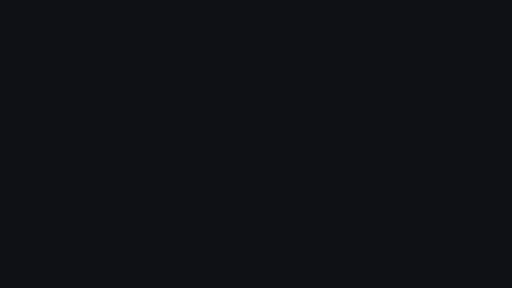
t = 0.00 s
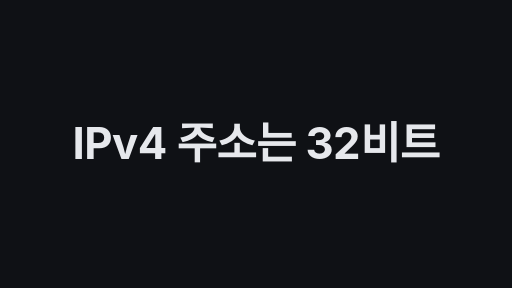
t = 1.70 s
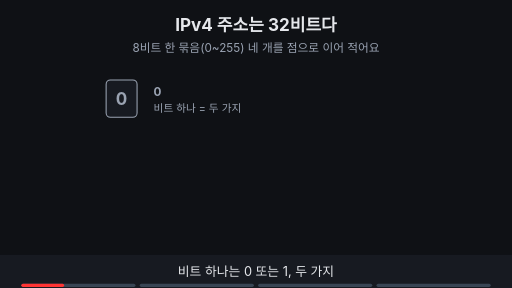
t = 3.50 s
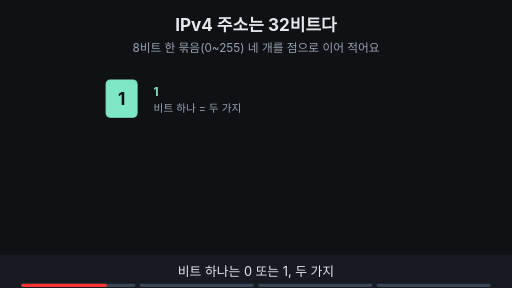
t = 5.00 s
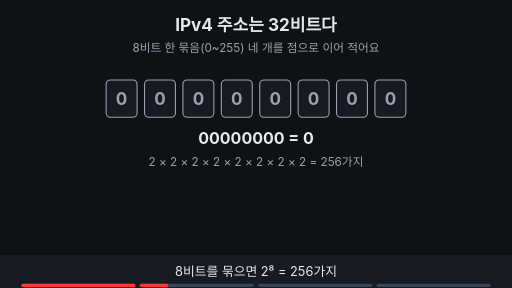
t = 7.00 s
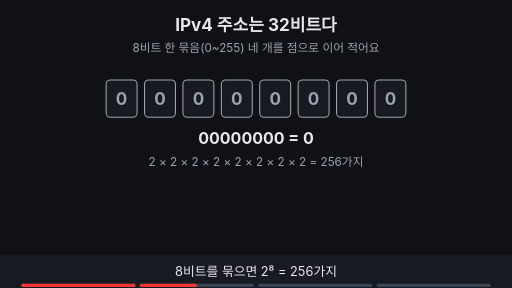
t = 8.00 s

The animated SVG that drew these frames (rendered in a browser with its animation timeline set to each time). Animation: 23 SMIL elements (animate=22,animateTransform=1); frames cover the first 8.00 s, repeats indefinitely.

<svg xmlns="http://www.w3.org/2000/svg" viewBox="0 0 960 540" width="960" height="540" font-family="-apple-system,'Apple SD Gothic Neo','Segoe UI',sans-serif">
<title>IPv4 주소는 32비트다</title>
<rect width="960" height="540" fill="#0f1115"/>
<text x="480" y="58" text-anchor="middle" font-size="32" font-weight="700" fill="#e6e8ec">IPv4 주소는 32비트다</text>
<text x="480" y="98" text-anchor="middle" font-size="22" fill="#9aa3b2">8비트 한 묶음(0~255) 네 개를 점으로 이어 적어요</text>
<g opacity="1"><animate attributeName="opacity" values="1;1;0;0" keyTimes="0;0.097;0.112;1" dur="16s" repeatCount="indefinite" begin="2s"/><rect x="199.0" y="150" width="58" height="70" rx="8" fill="#171a21" stroke="#9aa3b2" stroke-width="2"/><text x="228.0" y="197.0" text-anchor="middle" font-size="32" font-weight="700" fill="#9aa3b2">0</text></g><g opacity="0"><animate attributeName="opacity" values="0;0;1;1;0;0" keyTimes="0;0.125;0.140;0.235;0.250;1" dur="16s" repeatCount="indefinite" begin="2s"/><rect x="199.0" y="150" width="58" height="70" rx="8" fill="#7ee7c7" stroke="#7ee7c7" stroke-width="2"/><text x="228.0" y="197.0" text-anchor="middle" font-size="32" font-weight="700" fill="#0f1115">1</text></g><g opacity="1"><animate attributeName="opacity" values="1;1;0;0" keyTimes="0;0.097;0.112;1" dur="16s" repeatCount="indefinite" begin="2s"/><text x="288.0" y="180" text-anchor="start" font-size="22" font-weight="700" fill="#9aa3b2">0</text></g><g opacity="0"><animate attributeName="opacity" values="0;0;1;1;0;0" keyTimes="0;0.125;0.140;0.235;0.250;1" dur="16s" repeatCount="indefinite" begin="2s"/><text x="288.0" y="180" text-anchor="start" font-size="22" font-weight="700" fill="#7ee7c7">1</text></g><g opacity="1"><animate attributeName="opacity" values="1;1;0;0" keyTimes="0;0.235;0.250;1" dur="16s" repeatCount="indefinite" begin="2s"/><text x="288.0" y="210" text-anchor="start" font-size="20" fill="#9aa3b2">비트 하나 = 두 가지</text></g><g opacity="0"><animate attributeName="opacity" values="0;0;1;1;0;0" keyTimes="0;0.250;0.265;0.485;0.500;1" dur="16s" repeatCount="indefinite" begin="2s"/><rect x="199.0" y="150" width="58" height="70" rx="8" fill="#171a21" stroke="#9aa3b2" stroke-width="2"/><text x="228.0" y="197.0" text-anchor="middle" font-size="32" font-weight="700" fill="#9aa3b2">0</text><rect x="271.0" y="150" width="58" height="70" rx="8" fill="#171a21" stroke="#9aa3b2" stroke-width="2"/><text x="300.0" y="197.0" text-anchor="middle" font-size="32" font-weight="700" fill="#9aa3b2">0</text><rect x="343.0" y="150" width="58" height="70" rx="8" fill="#171a21" stroke="#9aa3b2" stroke-width="2"/><text x="372.0" y="197.0" text-anchor="middle" font-size="32" font-weight="700" fill="#9aa3b2">0</text><rect x="415.0" y="150" width="58" height="70" rx="8" fill="#171a21" stroke="#9aa3b2" stroke-width="2"/><text x="444.0" y="197.0" text-anchor="middle" font-size="32" font-weight="700" fill="#9aa3b2">0</text><rect x="487.0" y="150" width="58" height="70" rx="8" fill="#171a21" stroke="#9aa3b2" stroke-width="2"/><text x="516.0" y="197.0" text-anchor="middle" font-size="32" font-weight="700" fill="#9aa3b2">0</text><rect x="559.0" y="150" width="58" height="70" rx="8" fill="#171a21" stroke="#9aa3b2" stroke-width="2"/><text x="588.0" y="197.0" text-anchor="middle" font-size="32" font-weight="700" fill="#9aa3b2">0</text><rect x="631.0" y="150" width="58" height="70" rx="8" fill="#171a21" stroke="#9aa3b2" stroke-width="2"/><text x="660.0" y="197.0" text-anchor="middle" font-size="32" font-weight="700" fill="#9aa3b2">0</text><rect x="703.0" y="150" width="58" height="70" rx="8" fill="#171a21" stroke="#9aa3b2" stroke-width="2"/><text x="732.0" y="197.0" text-anchor="middle" font-size="32" font-weight="700" fill="#9aa3b2">0</text></g><g opacity="0"><animate attributeName="opacity" values="0;0;1;1;0;0" keyTimes="0;0.500;0.515;0.735;0.750;1" dur="16s" repeatCount="indefinite" begin="2s"/><rect x="199.0" y="150" width="58" height="70" rx="8" fill="#7ee7c7" stroke="#7ee7c7" stroke-width="2"/><text x="228.0" y="197.0" text-anchor="middle" font-size="32" font-weight="700" fill="#0f1115">1</text><rect x="271.0" y="150" width="58" height="70" rx="8" fill="#7ee7c7" stroke="#7ee7c7" stroke-width="2"/><text x="300.0" y="197.0" text-anchor="middle" font-size="32" font-weight="700" fill="#0f1115">1</text><rect x="343.0" y="150" width="58" height="70" rx="8" fill="#7ee7c7" stroke="#7ee7c7" stroke-width="2"/><text x="372.0" y="197.0" text-anchor="middle" font-size="32" font-weight="700" fill="#0f1115">1</text><rect x="415.0" y="150" width="58" height="70" rx="8" fill="#7ee7c7" stroke="#7ee7c7" stroke-width="2"/><text x="444.0" y="197.0" text-anchor="middle" font-size="32" font-weight="700" fill="#0f1115">1</text><rect x="487.0" y="150" width="58" height="70" rx="8" fill="#7ee7c7" stroke="#7ee7c7" stroke-width="2"/><text x="516.0" y="197.0" text-anchor="middle" font-size="32" font-weight="700" fill="#0f1115">1</text><rect x="559.0" y="150" width="58" height="70" rx="8" fill="#7ee7c7" stroke="#7ee7c7" stroke-width="2"/><text x="588.0" y="197.0" text-anchor="middle" font-size="32" font-weight="700" fill="#0f1115">1</text><rect x="631.0" y="150" width="58" height="70" rx="8" fill="#7ee7c7" stroke="#7ee7c7" stroke-width="2"/><text x="660.0" y="197.0" text-anchor="middle" font-size="32" font-weight="700" fill="#0f1115">1</text><rect x="703.0" y="150" width="58" height="70" rx="8" fill="#7ee7c7" stroke="#7ee7c7" stroke-width="2"/><text x="732.0" y="197.0" text-anchor="middle" font-size="32" font-weight="700" fill="#0f1115">1</text></g><g opacity="0"><animate attributeName="opacity" values="0;0;1;1" keyTimes="0;0.750;0.765;1" dur="16s" repeatCount="indefinite" begin="2s"/><rect x="199.0" y="150" width="58" height="70" rx="8" fill="#171a21" stroke="#9aa3b2" stroke-width="2"/><text x="228.0" y="197.0" text-anchor="middle" font-size="32" font-weight="700" fill="#9aa3b2">0</text><rect x="271.0" y="150" width="58" height="70" rx="8" fill="#171a21" stroke="#9aa3b2" stroke-width="2"/><text x="300.0" y="197.0" text-anchor="middle" font-size="32" font-weight="700" fill="#9aa3b2">0</text><rect x="343.0" y="150" width="58" height="70" rx="8" fill="#171a21" stroke="#9aa3b2" stroke-width="2"/><text x="372.0" y="197.0" text-anchor="middle" font-size="32" font-weight="700" fill="#9aa3b2">0</text><rect x="415.0" y="150" width="58" height="70" rx="8" fill="#171a21" stroke="#9aa3b2" stroke-width="2"/><text x="444.0" y="197.0" text-anchor="middle" font-size="32" font-weight="700" fill="#9aa3b2">0</text><rect x="487.0" y="150" width="58" height="70" rx="8" fill="#171a21" stroke="#9aa3b2" stroke-width="2"/><text x="516.0" y="197.0" text-anchor="middle" font-size="32" font-weight="700" fill="#9aa3b2">0</text><rect x="559.0" y="150" width="58" height="70" rx="8" fill="#171a21" stroke="#9aa3b2" stroke-width="2"/><text x="588.0" y="197.0" text-anchor="middle" font-size="32" font-weight="700" fill="#9aa3b2">0</text><rect x="631.0" y="150" width="58" height="70" rx="8" fill="#171a21" stroke="#9aa3b2" stroke-width="2"/><text x="660.0" y="197.0" text-anchor="middle" font-size="32" font-weight="700" fill="#9aa3b2">0</text><rect x="703.0" y="150" width="58" height="70" rx="8" fill="#171a21" stroke="#9aa3b2" stroke-width="2"/><text x="732.0" y="197.0" text-anchor="middle" font-size="32" font-weight="700" fill="#9aa3b2">0</text></g><g opacity="0"><animate attributeName="opacity" values="0;0;1;1;0;0" keyTimes="0;0.250;0.265;0.485;0.500;1" dur="16s" repeatCount="indefinite" begin="2s"/><text x="480" y="270" text-anchor="middle" font-size="30" font-weight="700" fill="#e6e8ec">00000000 = 0</text><text x="480" y="312" text-anchor="middle" font-size="22" fill="#9aa3b2">2 × 2 × 2 × 2 × 2 × 2 × 2 × 2 = 256가지</text></g><g opacity="0"><animate attributeName="opacity" values="0;0;1;1;0;0" keyTimes="0;0.500;0.515;0.735;0.750;1" dur="16s" repeatCount="indefinite" begin="2s"/><text x="480" y="270" text-anchor="middle" font-size="30" font-weight="700" fill="#e6e8ec">11111111 = 255</text><text x="480" y="312" text-anchor="middle" font-size="22" font-weight="700" fill="#7ee7c7">0부터 세니까 0 ~ 255</text></g><g opacity="0"><animate attributeName="opacity" values="0;0;1;1" keyTimes="0;0.750;0.765;1" dur="16s" repeatCount="indefinite" begin="2s"/><text x="480" y="252" text-anchor="middle" font-size="22" font-weight="700" fill="#9aa3b2">8비트 = 1바이트</text></g><g opacity="0"><animate attributeName="opacity" values="0;0;1;1" keyTimes="0;0.750;0.765;1" dur="16s" repeatCount="indefinite" begin="2s"/><rect x="121" y="290" width="164" height="100" rx="10" fill="#171a21" stroke="#7ee7c7" stroke-width="2"/><rect x="131" y="304" width="14" height="30" rx="3" fill="#7ee7c7" stroke="#7ee7c7" stroke-width="1.5"/><rect x="149" y="304" width="14" height="30" rx="3" fill="#7ee7c7" stroke="#7ee7c7" stroke-width="1.5"/><rect x="167" y="304" width="14" height="30" rx="3" fill="#171a21" stroke="#9aa3b2" stroke-width="1.5"/><rect x="185" y="304" width="14" height="30" rx="3" fill="#171a21" stroke="#9aa3b2" stroke-width="1.5"/><rect x="203" y="304" width="14" height="30" rx="3" fill="#171a21" stroke="#9aa3b2" stroke-width="1.5"/><rect x="221" y="304" width="14" height="30" rx="3" fill="#171a21" stroke="#9aa3b2" stroke-width="1.5"/><rect x="239" y="304" width="14" height="30" rx="3" fill="#171a21" stroke="#9aa3b2" stroke-width="1.5"/><rect x="257" y="304" width="14" height="30" rx="3" fill="#171a21" stroke="#9aa3b2" stroke-width="1.5"/><text x="203" y="374" text-anchor="middle" font-size="26" font-weight="700" fill="#e6e8ec">192</text><circle cx="298" cy="366" r="5" fill="#ffb454"/><rect x="311" y="290" width="164" height="100" rx="10" fill="#171a21" stroke="#7ee7c7" stroke-width="2"/><rect x="321" y="304" width="14" height="30" rx="3" fill="#7ee7c7" stroke="#7ee7c7" stroke-width="1.5"/><rect x="339" y="304" width="14" height="30" rx="3" fill="#171a21" stroke="#9aa3b2" stroke-width="1.5"/><rect x="357" y="304" width="14" height="30" rx="3" fill="#7ee7c7" stroke="#7ee7c7" stroke-width="1.5"/><rect x="375" y="304" width="14" height="30" rx="3" fill="#171a21" stroke="#9aa3b2" stroke-width="1.5"/><rect x="393" y="304" width="14" height="30" rx="3" fill="#7ee7c7" stroke="#7ee7c7" stroke-width="1.5"/><rect x="411" y="304" width="14" height="30" rx="3" fill="#171a21" stroke="#9aa3b2" stroke-width="1.5"/><rect x="429" y="304" width="14" height="30" rx="3" fill="#171a21" stroke="#9aa3b2" stroke-width="1.5"/><rect x="447" y="304" width="14" height="30" rx="3" fill="#171a21" stroke="#9aa3b2" stroke-width="1.5"/><text x="393" y="374" text-anchor="middle" font-size="26" font-weight="700" fill="#e6e8ec">168</text><circle cx="488" cy="366" r="5" fill="#ffb454"/><rect x="501" y="290" width="164" height="100" rx="10" fill="#171a21" stroke="#7ee7c7" stroke-width="2"/><rect x="511" y="304" width="14" height="30" rx="3" fill="#171a21" stroke="#9aa3b2" stroke-width="1.5"/><rect x="529" y="304" width="14" height="30" rx="3" fill="#171a21" stroke="#9aa3b2" stroke-width="1.5"/><rect x="547" y="304" width="14" height="30" rx="3" fill="#171a21" stroke="#9aa3b2" stroke-width="1.5"/><rect x="565" y="304" width="14" height="30" rx="3" fill="#171a21" stroke="#9aa3b2" stroke-width="1.5"/><rect x="583" y="304" width="14" height="30" rx="3" fill="#171a21" stroke="#9aa3b2" stroke-width="1.5"/><rect x="601" y="304" width="14" height="30" rx="3" fill="#171a21" stroke="#9aa3b2" stroke-width="1.5"/><rect x="619" y="304" width="14" height="30" rx="3" fill="#171a21" stroke="#9aa3b2" stroke-width="1.5"/><rect x="637" y="304" width="14" height="30" rx="3" fill="#171a21" stroke="#9aa3b2" stroke-width="1.5"/><text x="583" y="374" text-anchor="middle" font-size="26" font-weight="700" fill="#e6e8ec">0</text><circle cx="678" cy="366" r="5" fill="#ffb454"/><rect x="691" y="290" width="164" height="100" rx="10" fill="#171a21" stroke="#7ee7c7" stroke-width="2"/><rect x="701" y="304" width="14" height="30" rx="3" fill="#171a21" stroke="#9aa3b2" stroke-width="1.5"/><rect x="719" y="304" width="14" height="30" rx="3" fill="#171a21" stroke="#9aa3b2" stroke-width="1.5"/><rect x="737" y="304" width="14" height="30" rx="3" fill="#171a21" stroke="#9aa3b2" stroke-width="1.5"/><rect x="755" y="304" width="14" height="30" rx="3" fill="#171a21" stroke="#9aa3b2" stroke-width="1.5"/><rect x="773" y="304" width="14" height="30" rx="3" fill="#7ee7c7" stroke="#7ee7c7" stroke-width="1.5"/><rect x="791" y="304" width="14" height="30" rx="3" fill="#171a21" stroke="#9aa3b2" stroke-width="1.5"/><rect x="809" y="304" width="14" height="30" rx="3" fill="#7ee7c7" stroke="#7ee7c7" stroke-width="1.5"/><rect x="827" y="304" width="14" height="30" rx="3" fill="#171a21" stroke="#9aa3b2" stroke-width="1.5"/><text x="773" y="374" text-anchor="middle" font-size="26" font-weight="700" fill="#e6e8ec">10</text><text x="480" y="440" text-anchor="middle" font-size="24" font-weight="700" fill="#7ee7c7">8비트 × 4 = 32비트 → 192.168.0.10</text></g>
<rect x="0" y="478" width="960" height="62" fill="#171a21"/>
<g opacity="1"><animate attributeName="opacity" values="1;1;0;0" keyTimes="0;0.235;0.250;1" dur="16s" repeatCount="indefinite" begin="2s"/><text x="480" y="518" text-anchor="middle" font-size="24" fill="#e6e8ec">비트 하나는 0 또는 1, 두 가지</text></g>
<g opacity="0"><animate attributeName="opacity" values="0;0;1;1;0;0" keyTimes="0;0.250;0.265;0.485;0.500;1" dur="16s" repeatCount="indefinite" begin="2s"/><text x="480" y="518" text-anchor="middle" font-size="24" fill="#e6e8ec">8비트를 묶으면 2⁸ = 256가지</text></g>
<g opacity="0"><animate attributeName="opacity" values="0;0;1;1;0;0" keyTimes="0;0.500;0.515;0.735;0.750;1" dur="16s" repeatCount="indefinite" begin="2s"/><text x="480" y="518" text-anchor="middle" font-size="24" fill="#e6e8ec">11111111은 255 — 한 묶음은 0부터 255까지</text></g>
<g opacity="0"><animate attributeName="opacity" values="0;0;1;1" keyTimes="0;0.750;0.765;1" dur="16s" repeatCount="indefinite" begin="2s"/><text x="480" y="518" text-anchor="middle" font-size="24" fill="#e6e8ec">8비트 네 묶음 = 32비트 = IPv4 주소 하나</text></g>

<g aria-label="재생 진행 막대" data-stage-count="4"><g class="progress-segment" data-stage="1"><rect x="40" y="532" width="214" height="6" rx="3" fill="#394554"/><rect x="40" y="532" width="0" height="6" rx="3" fill="#ff3434"><animate begin="2s" attributeName="width" values="0;214;214" keyTimes="0;0.250000;1" dur="16s" repeatCount="indefinite"/></rect></g><g class="progress-segment" data-stage="2"><rect x="262" y="532" width="214" height="6" rx="3" fill="#394554"/><rect x="262" y="532" width="0" height="6" rx="3" fill="#ff3434"><animate begin="2s" attributeName="width" values="0;0;214;214" keyTimes="0;0.250000;0.500000;1" dur="16s" repeatCount="indefinite"/></rect></g><g class="progress-segment" data-stage="3"><rect x="484" y="532" width="214" height="6" rx="3" fill="#394554"/><rect x="484" y="532" width="0" height="6" rx="3" fill="#ff3434"><animate begin="2s" attributeName="width" values="0;0;214;214" keyTimes="0;0.500000;0.750000;1" dur="16s" repeatCount="indefinite"/></rect></g><g class="progress-segment" data-stage="4"><rect x="706" y="532" width="214" height="6" rx="3" fill="#394554"/><rect x="706" y="532" width="0" height="6" rx="3" fill="#ff3434"><animate begin="2s" attributeName="width" values="0;0;214" keyTimes="0;0.750000;1" dur="16s" repeatCount="indefinite"/></rect></g></g><g id="title-intro"><rect x="0" y="0" width="960" height="540" fill="#0f1115"/><g opacity="0"><text x="480" y="298.7" text-anchor="middle" font-size="82" font-weight="750" letter-spacing="-1" fill="#e6e8ec">IPv4 주소는 32비트</text><animate attributeName="opacity" values="0;1;1;0;0" keyTimes="0;0.022222;0.094444;0.111111;1" dur="18s" repeatCount="indefinite"/><animateTransform attributeName="transform" type="translate" values="0 28;0 0;0 0;0 -32;0 -32" keyTimes="0;0.022222;0.094444;0.111111;1" dur="18s" repeatCount="indefinite"/></g><animate attributeName="opacity" values="1;1;0;0" keyTimes="0;0.094444;0.111111;1" dur="18s" repeatCount="indefinite"/></g></svg>
